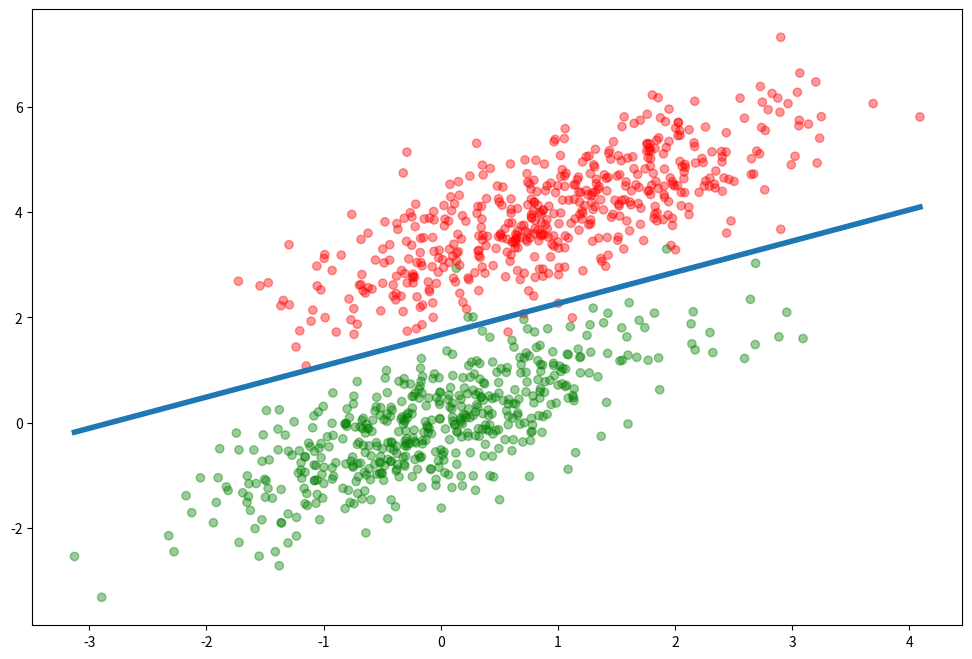

Recreate this plot in Python.
import numpy as np
import matplotlib.pyplot as plt

def sigmoid(yi):
    return 1 / (1 + np.exp(-yi))
def log_likelihood(features, target, weights):
    yi = np.dot(features, weights)
    ll = np.sum( target*yi - np.log(1 + np.exp(yi)) )
    return ll
def logistic_regression(features, target, num_iterations, learning_rate):
    
    bias = np.ones((features.shape[0], 1))
    features = np.hstack((bias, features))
        
    weights = np.zeros(features.shape[1])
    
    for step in range(num_iterations):
        yi = np.dot(features, weights)
        predictions = sigmoid(yi)
        output_error = target - predictions
        gradient = np.dot(features.T, output_error)
        weights += learning_rate * gradient
        print ('Actual ll=',log_likelihood(features, target, weights))
        
    return weights
np.random.seed(1)
num_observations =500

class1 = np.random.multivariate_normal([0, 0], [[1, .75],[.75, 1]], num_observations)
class2 = np.random.multivariate_normal([1, 4], [[1, .75],[.75, 1]], num_observations)

mix_cl1_cl2 = np.vstack((class1, class2)).astype(np.float32)
c1=np.zeros(num_observations)
c2=np.ones(num_observations)
color1=np.full( num_observations,'g')
color2=np.full( num_observations,'r')

targets = np.hstack((c1,c2))
colors2 = np.hstack((color1,color2))
xaxis=np.sort(mix_cl1_cl2[:, 0])
yaxis=mix_cl1_cl2[:, 1]
plt.figure(figsize=(12,8))
plt.scatter(mix_cl1_cl2[:, 0], yaxis,
             c = colors2, alpha = .4)



weights = logistic_regression(mix_cl1_cl2, targets,
                     num_iterations = 30000, learning_rate = 5e-5)
a0=weights[0]
a1=weights[1]
a2=weights[2]
print('a0=',a0)
print('a1=',a1)
print('a2=',a2)

yaxis=-(a0+a1*xaxis)/a2
plt.plot(xaxis,yaxis,linewidth=4.0)
plt.show()